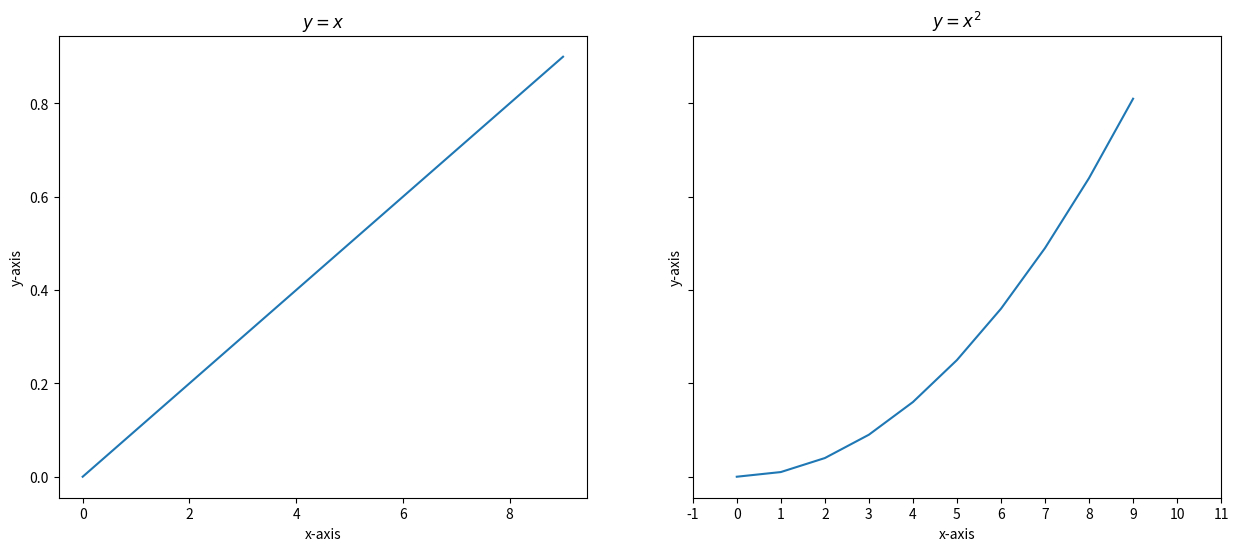

Write the Python code that produced this figure.
A = [1,2,3,4]

print(f'The length of A is {len(A)}')     # Length of A
print(f'A*3 prints to {A*3}')          # List multiplication
print(f'A+A prints to {A+A}')          # List concatanation
A.append('end')                   # Appending to a list
print(f'A appends a string gives {A}')

# Python                 
A = [0,1,2,3,4]         
first = A[0]        # 0 indexing
last = A[-1]        # negative indexing (going from the last to the first)
print(f'first element is {first}, last element is {last}')

print('elements in A are:', end=' ')    # note the end parameter is '\n'(new line) by default
for item in A:
  print(item, end=' ')

import numpy as np                # import the numpy packages and use the shorter name "np"
import matplotlib.pyplot as plt   # import matplotlib's pyplot package using the alias "plt"

# An array can be initialized from a list with all numbers.
A = [0,1,2,3,4,5]
A = np.array(A, dtype='int32')
print(f'A: {A} which has the type {A.dtype}')

# Other ways to initialize a numpy array
A = np.zeros(5, dtype='float')          # initialize all elements zero
print(f'A: {A} which has the type {A.dtype}')
A = np.random.randint(low=0, high=10, size=5)  # initialize elements with random integer [0,10]
print(f'A: {A} which has the type {A.dtype}')

A = np.array([0,1,2,3,4,5])
print(f'A is {A}')

# Get the shape of the array
print(f'A has the shape {A.shape}')

# Array logic indexing 
print(f'A[A>2] is {A[A>2]}')   # select all elements that are greater than 2

# Array slicing
print(f'A[:3] is {A[:3]}')     # first 3 elements
print(f'A[-3:] is {A[-3:]}')   # last 3 elements

# Array reshaping
# (Note -1 here is not an indication for the numbers of dimension, 
#  just a special symbol that tells numpy to auto-compute the dimension.)
Anew = A.reshape(3,-1)   # -1 is automatically filled in with 2
print(f'A after reshaping \n{Anew}\nand the new shape is {Anew.shape}')

Y = np.arange(0,1,0.1)          # initialize using the arange() function 
X = range(len(Y))

plt.figure(figsize=(15,6))         # Create a figure with size 15 by 6
fig, axes = plt.subplots(nrows=1, ncols=2, figsize=(15,6), sharey=True)  # Create a figure with an array of subplots
# Plot on first subfigure
ax = axes[0]
ax.plot(X,Y)               # Plot Y w.r.t X
ax.set_title('$y=x$')             # Give the current subplot a title which can be typed in Latex form
ax.set_xlabel('x-axis')            # give x label a name
ax.set_ylabel('y-axis')            # give y label a name

ax = axes[1]
ax.plot(X,Y**2)
ax.set_title('$y=x^2$')
ax.set_xlim(-1,11)              # Setting up the visual range for x-axis
ax.set_xticks(range(-1,12))          # Specify the ticks on the x-axis
ax.set_xlabel('x-axis')            # give x label a name
ax.set_ylabel('y-axis')            # give y label a name

plt.show()

from scipy.sparse import csr_matrix
X = np.random.randint(2, size=(4,2))
X_sparse = csr_matrix(X) # Create sparse matrix
print(type(X))
print(X)
print(type(X_sparse))
print(X_sparse)

print('Sparse matrix vector multiplication')
v = np.random.rand(X_sparse.shape[1])
out = X_sparse.dot(v) # Sparse matrix-vector multiplication
print(out)
print('Check with dense matrix vector multiplication')
out2 = X.dot(v)
print(out2)

X = np.array([[0,0,0],[1,0,1]])
print(f'X {type(X)}\n{X}')
X_sparse = csr_matrix(X)
print(f'X_sparse {type(X_sparse)}\n{X_sparse}')

v = np.random.RandomState(0).randn(X.shape[1])
print(f'v {type(v)}\n{v}')

# Normal dot product
print('---------')
print('Equivalent dot products')
print('np.dot(X,v)', np.dot(X, v))
print('X.dot(v)', X.dot(v))
print('X_sparse.dot(v)', X_sparse.dot(v)) # This is what you need to use in your code

# NOT a dot product since X_sparse is a sparse matrix
#  (It treats X_sparse as a single object and multiplies each by v)
print('--------- Not a matrix vector product ---------')
out = np.dot(X_sparse, v)
print('np.dot(X_sparse,v)\n', out)
print('Three matrices of np.dot')
print(out[0].toarray())
print(out[1].toarray())
print(out[2].toarray())

num_arr = 10*np.arange(10)
char_list = ['a','b','c','d']

for n, c in zip(num_arr, char_list):
    print('n=', n, 'c=', c)
    
for n, c, xvec in zip(num_arr, char_list, X):
    print('n=', n, 'c=', c, 'xvec=', xvec)

# Loop through first 10 x-y pairs
x = np.arange(0,2,0.1)
y = x**2

for xx, yy in zip(x[:10], y[:10]):
  print('x=', xx, 'y=', yy)

print('Note: Here tells you the rounding error for numpy operations')

num_list = [1, 2, 3, 4, 5]
str_list = []
for i in range(len(num_list)):
    str_list.append('Num:' + str(num_list[i]))
print('With index loops')
print(str_list)

# Use iterators
str_list = []
for n in num_list:
    str_list.append('Num:' + str(n))
print('With iterator loops')
print(str_list)

# Use list comprehension
str_list = ['Num:' + str(n) for n in num_list]
print('With list comprehension')
print(str_list)

# Use list comprehension
str_list = ['Num:' + str(n) for n in num_list if np.mod(n, 2) == 1]
print('Odd numbers only with list comprehension')
print(str_list)

A = np.arange(3*4).reshape(3, 4)
print(A)

print('With no argument, it is the total sum', np.sum(A))
print('With axis=0, it sums along the first dimension (i.e. along the rows)')
print(np.sum(A, axis=0))
print('With axis=1, it sums along the second dimension (i.e. along the columns)')
print(np.sum(A, axis=1))

import time

start = time.time()
for _ in range(1000000):
    pass
end = time.time()
print(end - start)